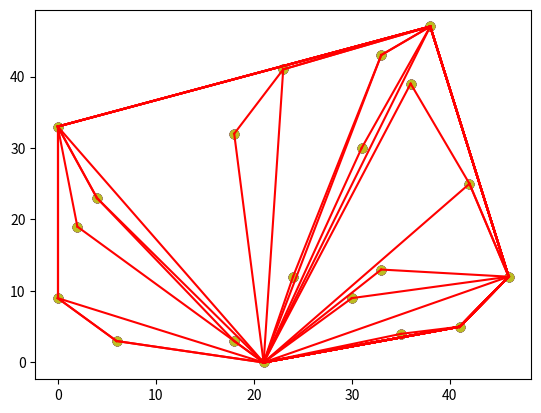

Reproduce this figure in Python.
import matplotlib.pyplot as plt
from random import randrange as rand
from math import atan2 as ang

def create_points(count,max_len=50):
    return [(rand(max_len),rand(max_len)) for _ in range(count)]

def distance(p1):
    return abs(p1[0]-anchor[0]) + abs(p1[1]-anchor[1])

def angle(p1):
    return ang(p1[1]-anchor[1],p1[0]-anchor[0])

def sort(p1):
    return (angle(p1),distance(p1))

def det(p1,p2,p3):
    a = p2[0] - p1[0]
    b = p2[1] - p1[1]
    c = p3[0] - p1[0]
    d = p3[1] - p1[1]
    return a*d - b*c

def scatter_plot(points,hull=None):
    xs,ys = zip(*points)
    plt.scatter(xs,ys)
    if hull != None:
        for i in range(1,len(hull)+1):
            if i == len(hull): i = 0
            p1 = hull[i-1]
            p2 = hull[i]
            plt.plot((p1[0],p2[0]),(p1[1],p2[1]),'r')
    plt.show()

def scan(points,progress=False):  
    global anchor
    y = None
    for p in points:
        if y == None or p[1] < y[1]:
            y = p
            continue
        if y[1] == p[1] and p[0] < y[0]:
            y = p
    anchor = y
    s_points = sorted(points,key=sort)
    s_points.pop(0)
    hull = [anchor,s_points.pop(0)]
    for p in s_points:
        while det(hull[-2],hull[-1],p) < 0 :
            del hull[-1]
        hull.append(p)
        if progress : scatter_plot(points,hull)
    scatter_plot(points,hull)

points = create_points(20)
scan(points,True)
    
    
        
        
        
    

            
            
                


